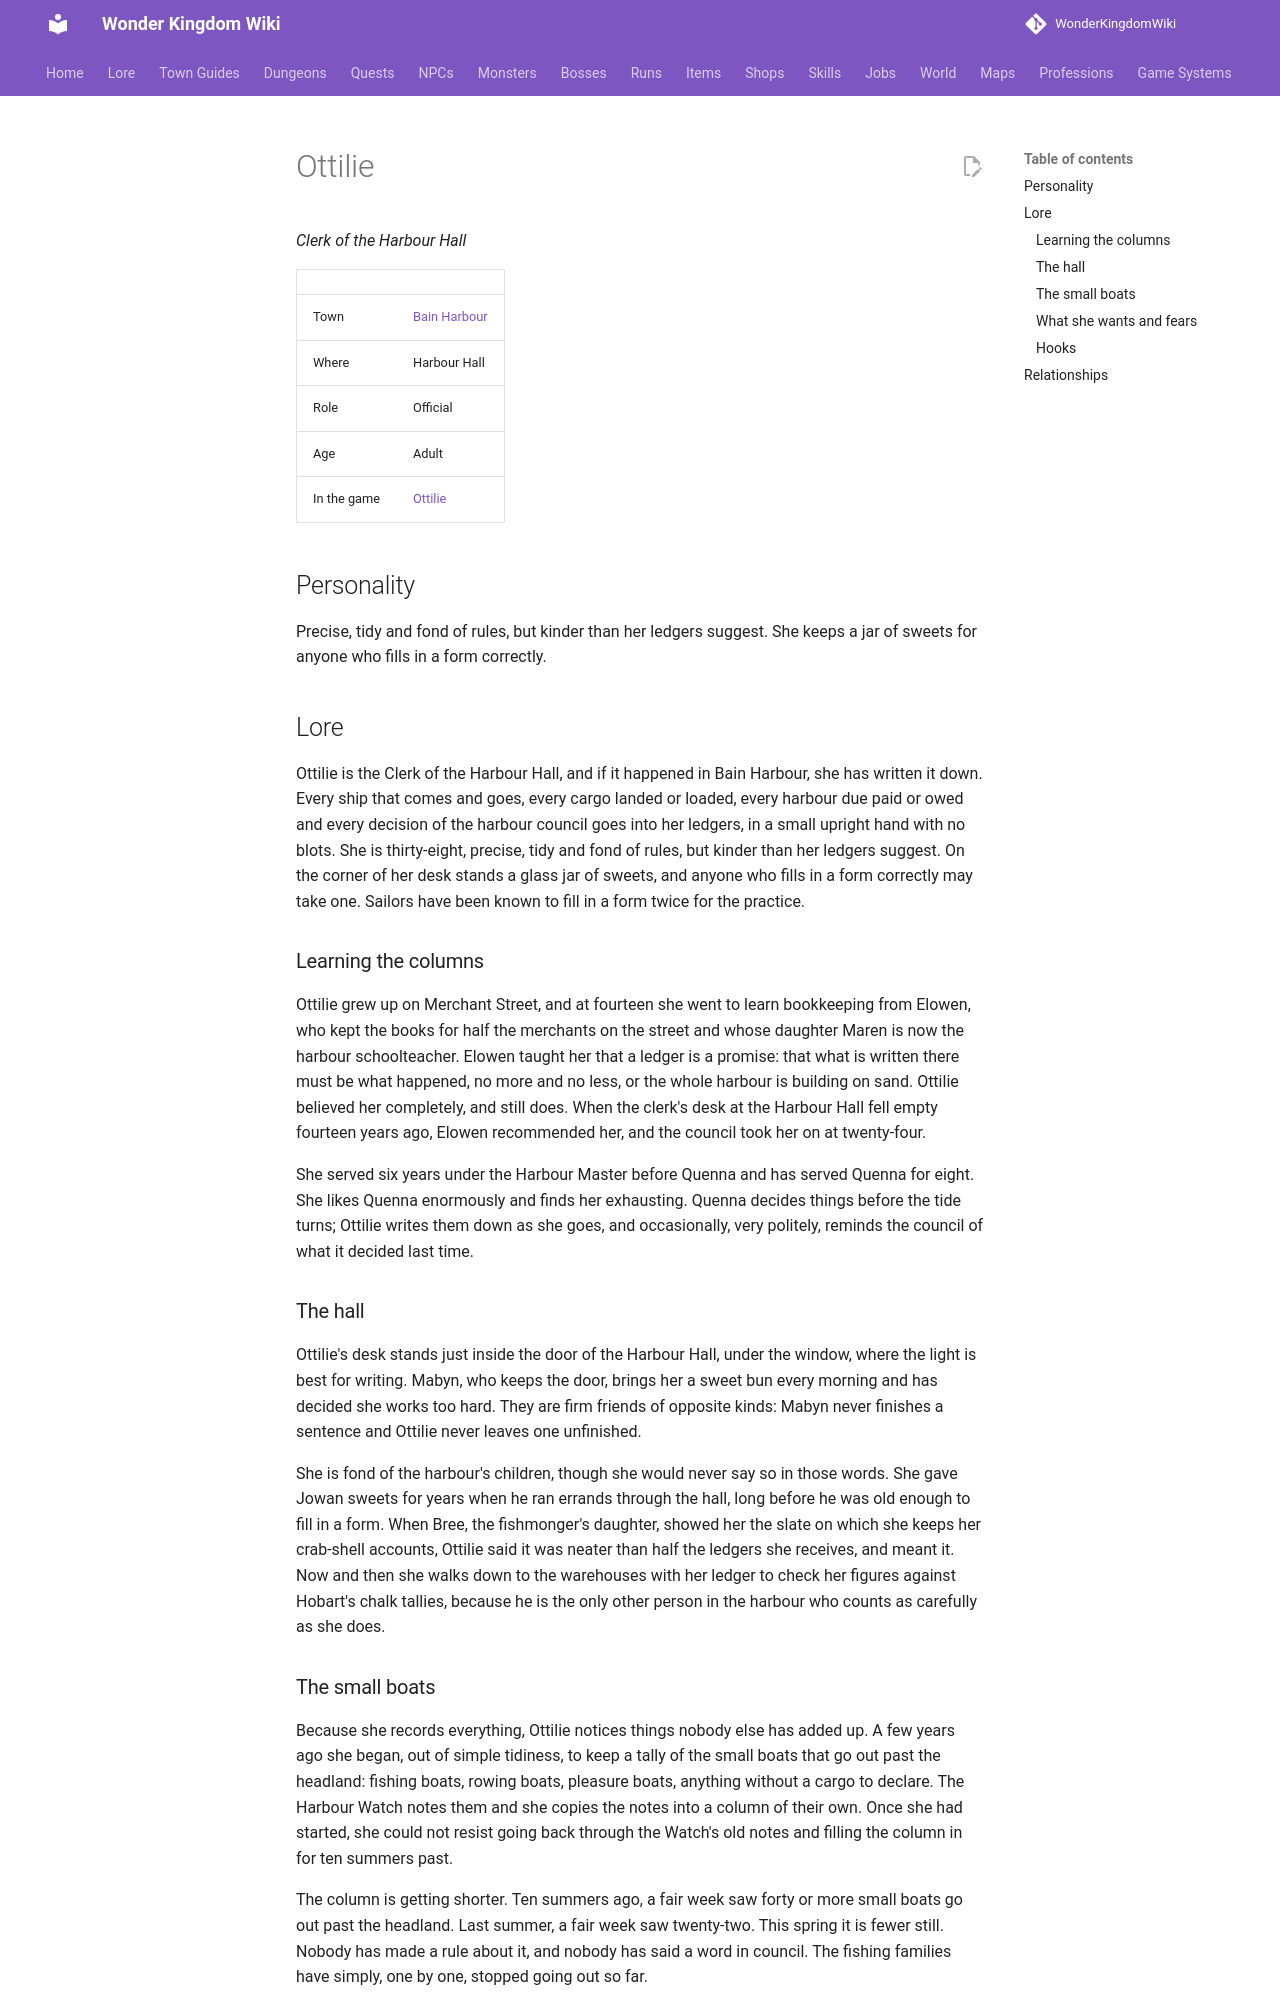

repository: alonohana627/WonderKingdomWiki · page: lore/people/bain-harbour/ottilie/index.html · generator: mkdocs

<!-- Generated by tools/people.py from data/people/. Do not edit: changes are overwritten. -->

# Ottilie

*Clerk of the Harbour Hall*

|  |  |
|---|---|
| Town | [Bain Harbour](../../towns/bain-harbour.md) |
| Where | Harbour Hall |
| Role | Official |
| Age | Adult |
| In the game | [Ottilie](../../../npcs/ottilie.md) |

## Personality

Precise, tidy and fond of rules, but kinder than her ledgers suggest. She keeps a jar of sweets for anyone who fills in a form correctly.

## Lore

Ottilie is the Clerk of the Harbour Hall, and if it happened in Bain Harbour, she has written it down. Every ship that comes and goes, every cargo landed or loaded, every harbour due paid or owed and every decision of the harbour council goes into her ledgers, in a small upright hand with no blots. She is thirty-eight, precise, tidy and fond of rules, but kinder than her ledgers suggest. On the corner of her desk stands a glass jar of sweets, and anyone who fills in a form correctly may take one. Sailors have been known to fill in a form twice for the practice.

### Learning the columns

Ottilie grew up on Merchant Street, and at fourteen she went to learn bookkeeping from Elowen, who kept the books for half the merchants on the street and whose daughter Maren is now the harbour schoolteacher. Elowen taught her that a ledger is a promise: that what is written there must be what happened, no more and no less, or the whole harbour is building on sand. Ottilie believed her completely, and still does. When the clerk's desk at the Harbour Hall fell empty fourteen years ago, Elowen recommended her, and the council took her on at twenty-four.

She served six years under the Harbour Master before Quenna and has served Quenna for eight. She likes Quenna enormously and finds her exhausting. Quenna decides things before the tide turns; Ottilie writes them down as she goes, and occasionally, very politely, reminds the council of what it decided last time.

### The hall

Ottilie's desk stands just inside the door of the Harbour Hall, under the window, where the light is best for writing. Mabyn, who keeps the door, brings her a sweet bun every morning and has decided she works too hard. They are firm friends of opposite kinds: Mabyn never finishes a sentence and Ottilie never leaves one unfinished.

She is fond of the harbour's children, though she would never say so in those words. She gave Jowan sweets for years when he ran errands through the hall, long before he was old enough to fill in a form. When Bree, the fishmonger's daughter, showed her the slate on which she keeps her crab-shell accounts, Ottilie said it was neater than half the ledgers she receives, and meant it. Now and then she walks down to the warehouses with her ledger to check her figures against Hobart's chalk tallies, because he is the only other person in the harbour who counts as carefully as she does.
